Photos from the image-classification dataset "COVID-19_Radiography_Dataset_split" in the GitHub repository cyrilmarat/Liora_Covid. Its 4 classes are: COVID-19, lung opacity, normal, viral pneumonia.

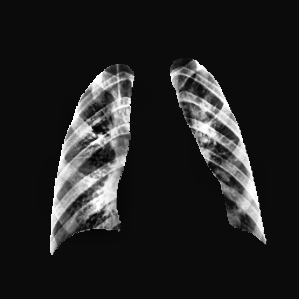
Label: viral pneumonia

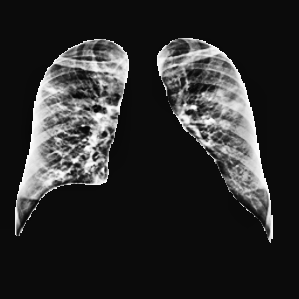
Label: COVID-19

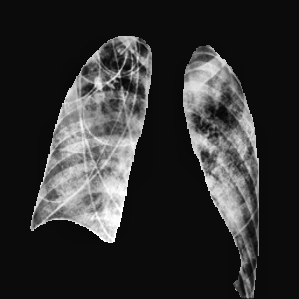
Label: lung opacity

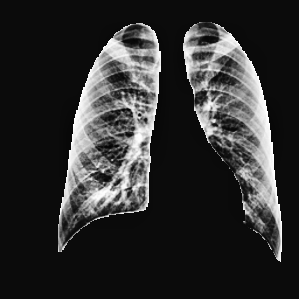
Label: COVID-19

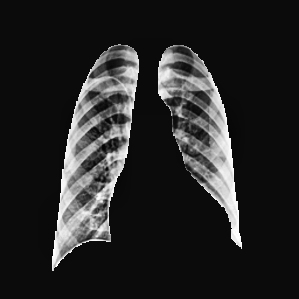
Label: normal

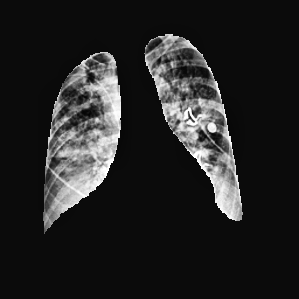
Label: lung opacity
